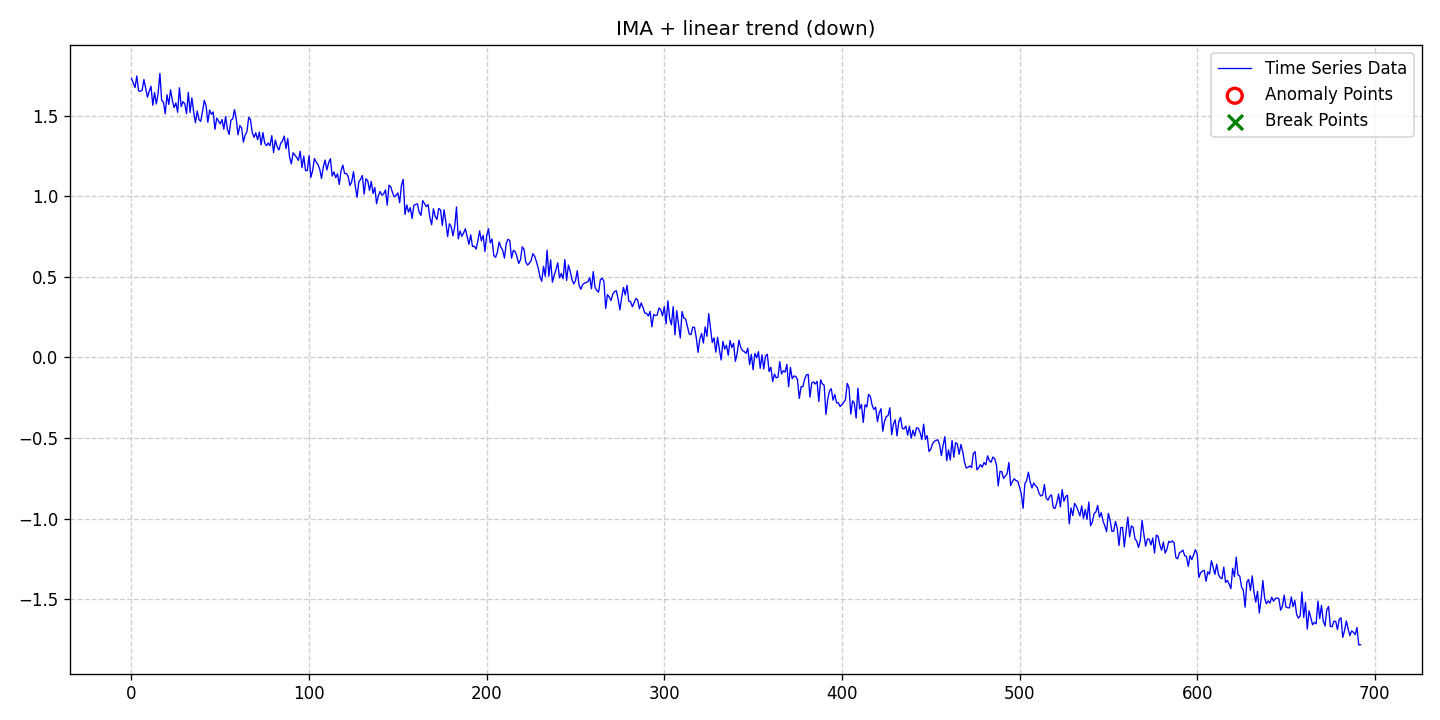

The data file committed next to this chart (first rows):
date, data, stationary, det_lin_up, det_lin_down, det_quad, det_cubic, det_exp, det_damped, stoc_trend, volatility, single_seas, multiple_seas, point_anom_single, point_anom_multi, collect_anom, context_anom, mean_shift, var_shift, trend_shift, point_anom_count, point_anom_location, point_anom_point, collect_anom_count
2020-01-01, 1.731, 0, 0, 1, 0, 0, 0, 0, 1, 0, 0, 0, 0, 0, 0, 0, 0, 0, 0, 0, none, , 0
2020-01-02, 1.705, 0, 0, 1, 0, 0, 0, 0, 1, 0, 0, 0, 0, 0, 0, 0, 0, 0, 0, 0, none, , 0
2020-01-03, 1.675, 0, 0, 1, 0, 0, 0, 0, 1, 0, 0, 0, 0, 0, 0, 0, 0, 0, 0, 0, none, , 0
2020-01-04, 1.747, 0, 0, 1, 0, 0, 0, 0, 1, 0, 0, 0, 0, 0, 0, 0, 0, 0, 0, 0, none, , 0
2020-01-05, 1.654, 0, 0, 1, 0, 0, 0, 0, 1, 0, 0, 0, 0, 0, 0, 0, 0, 0, 0, 0, none, , 0
2020-01-06, 1.652, 0, 0, 1, 0, 0, 0, 0, 1, 0, 0, 0, 0, 0, 0, 0, 0, 0, 0, 0, none, , 0
2020-01-07, 1.658, 0, 0, 1, 0, 0, 0, 0, 1, 0, 0, 0, 0, 0, 0, 0, 0, 0, 0, 0, none, , 0
2020-01-08, 1.725, 0, 0, 1, 0, 0, 0, 0, 1, 0, 0, 0, 0, 0, 0, 0, 0, 0, 0, 0, none, , 0
2020-01-09, 1.671, 0, 0, 1, 0, 0, 0, 0, 1, 0, 0, 0, 0, 0, 0, 0, 0, 0, 0, 0, none, , 0
2020-01-10, 1.616, 0, 0, 1, 0, 0, 0, 0, 1, 0, 0, 0, 0, 0, 0, 0, 0, 0, 0, 0, none, , 0
2020-01-11, 1.652, 0, 0, 1, 0, 0, 0, 0, 1, 0, 0, 0, 0, 0, 0, 0, 0, 0, 0, 0, none, , 0
2020-01-12, 1.683, 0, 0, 1, 0, 0, 0, 0, 1, 0, 0, 0, 0, 0, 0, 0, 0, 0, 0, 0, none, , 0
2020-01-13, 1.565, 0, 0, 1, 0, 0, 0, 0, 1, 0, 0, 0, 0, 0, 0, 0, 0, 0, 0, 0, none, , 0
2020-01-14, 1.644, 0, 0, 1, 0, 0, 0, 0, 1, 0, 0, 0, 0, 0, 0, 0, 0, 0, 0, 0, none, , 0
2020-01-15, 1.573, 0, 0, 1, 0, 0, 0, 0, 1, 0, 0, 0, 0, 0, 0, 0, 0, 0, 0, 0, none, , 0
2020-01-16, 1.64, 0, 0, 1, 0, 0, 0, 0, 1, 0, 0, 0, 0, 0, 0, 0, 0, 0, 0, 0, none, , 0
2020-01-17, 1.763, 0, 0, 1, 0, 0, 0, 0, 1, 0, 0, 0, 0, 0, 0, 0, 0, 0, 0, 0, none, , 0
2020-01-18, 1.596, 0, 0, 1, 0, 0, 0, 0, 1, 0, 0, 0, 0, 0, 0, 0, 0, 0, 0, 0, none, , 0
2020-01-19, 1.584, 0, 0, 1, 0, 0, 0, 0, 1, 0, 0, 0, 0, 0, 0, 0, 0, 0, 0, 0, none, , 0
2020-01-20, 1.513, 0, 0, 1, 0, 0, 0, 0, 1, 0, 0, 0, 0, 0, 0, 0, 0, 0, 0, 0, none, , 0
2020-01-21, 1.63, 0, 0, 1, 0, 0, 0, 0, 1, 0, 0, 0, 0, 0, 0, 0, 0, 0, 0, 0, none, , 0
2020-01-22, 1.57, 0, 0, 1, 0, 0, 0, 0, 1, 0, 0, 0, 0, 0, 0, 0, 0, 0, 0, 0, none, , 0
2020-01-23, 1.661, 0, 0, 1, 0, 0, 0, 0, 1, 0, 0, 0, 0, 0, 0, 0, 0, 0, 0, 0, none, , 0
2020-01-24, 1.596, 0, 0, 1, 0, 0, 0, 0, 1, 0, 0, 0, 0, 0, 0, 0, 0, 0, 0, 0, none, , 0
2020-01-25, 1.551, 0, 0, 1, 0, 0, 0, 0, 1, 0, 0, 0, 0, 0, 0, 0, 0, 0, 0, 0, none, , 0
2020-01-26, 1.579, 0, 0, 1, 0, 0, 0, 0, 1, 0, 0, 0, 0, 0, 0, 0, 0, 0, 0, 0, none, , 0
2020-01-27, 1.521, 0, 0, 1, 0, 0, 0, 0, 1, 0, 0, 0, 0, 0, 0, 0, 0, 0, 0, 0, none, , 0
2020-01-28, 1.674, 0, 0, 1, 0, 0, 0, 0, 1, 0, 0, 0, 0, 0, 0, 0, 0, 0, 0, 0, none, , 0
2020-01-29, 1.557, 0, 0, 1, 0, 0, 0, 0, 1, 0, 0, 0, 0, 0, 0, 0, 0, 0, 0, 0, none, , 0
2020-01-30, 1.588, 0, 0, 1, 0, 0, 0, 0, 1, 0, 0, 0, 0, 0, 0, 0, 0, 0, 0, 0, none, , 0
2020-01-31, 1.575, 0, 0, 1, 0, 0, 0, 0, 1, 0, 0, 0, 0, 0, 0, 0, 0, 0, 0, 0, none, , 0
2020-02-01, 1.513, 0, 0, 1, 0, 0, 0, 0, 1, 0, 0, 0, 0, 0, 0, 0, 0, 0, 0, 0, none, , 0
2020-02-02, 1.645, 0, 0, 1, 0, 0, 0, 0, 1, 0, 0, 0, 0, 0, 0, 0, 0, 0, 0, 0, none, , 0
2020-02-03, 1.521, 0, 0, 1, 0, 0, 0, 0, 1, 0, 0, 0, 0, 0, 0, 0, 0, 0, 0, 0, none, , 0
2020-02-04, 1.612, 0, 0, 1, 0, 0, 0, 0, 1, 0, 0, 0, 0, 0, 0, 0, 0, 0, 0, 0, none, , 0
2020-02-05, 1.525, 0, 0, 1, 0, 0, 0, 0, 1, 0, 0, 0, 0, 0, 0, 0, 0, 0, 0, 0, none, , 0
2020-02-06, 1.457, 0, 0, 1, 0, 0, 0, 0, 1, 0, 0, 0, 0, 0, 0, 0, 0, 0, 0, 0, none, , 0
2020-02-07, 1.529, 0, 0, 1, 0, 0, 0, 0, 1, 0, 0, 0, 0, 0, 0, 0, 0, 0, 0, 0, none, , 0
2020-02-08, 1.477, 0, 0, 1, 0, 0, 0, 0, 1, 0, 0, 0, 0, 0, 0, 0, 0, 0, 0, 0, none, , 0
2020-02-09, 1.465, 0, 0, 1, 0, 0, 0, 0, 1, 0, 0, 0, 0, 0, 0, 0, 0, 0, 0, 0, none, , 0
2020-02-10, 1.526, 0, 0, 1, 0, 0, 0, 0, 1, 0, 0, 0, 0, 0, 0, 0, 0, 0, 0, 0, none, , 0
2020-02-11, 1.596, 0, 0, 1, 0, 0, 0, 0, 1, 0, 0, 0, 0, 0, 0, 0, 0, 0, 0, 0, none, , 0
2020-02-12, 1.562, 0, 0, 1, 0, 0, 0, 0, 1, 0, 0, 0, 0, 0, 0, 0, 0, 0, 0, 0, none, , 0
2020-02-13, 1.459, 0, 0, 1, 0, 0, 0, 0, 1, 0, 0, 0, 0, 0, 0, 0, 0, 0, 0, 0, none, , 0
2020-02-14, 1.535, 0, 0, 1, 0, 0, 0, 0, 1, 0, 0, 0, 0, 0, 0, 0, 0, 0, 0, 0, none, , 0
2020-02-15, 1.509, 0, 0, 1, 0, 0, 0, 0, 1, 0, 0, 0, 0, 0, 0, 0, 0, 0, 0, 0, none, , 0
2020-02-16, 1.524, 0, 0, 1, 0, 0, 0, 0, 1, 0, 0, 0, 0, 0, 0, 0, 0, 0, 0, 0, none, , 0
2020-02-17, 1.416, 0, 0, 1, 0, 0, 0, 0, 1, 0, 0, 0, 0, 0, 0, 0, 0, 0, 0, 0, none, , 0
2020-02-18, 1.486, 0, 0, 1, 0, 0, 0, 0, 1, 0, 0, 0, 0, 0, 0, 0, 0, 0, 0, 0, none, , 0
2020-02-19, 1.467, 0, 0, 1, 0, 0, 0, 0, 1, 0, 0, 0, 0, 0, 0, 0, 0, 0, 0, 0, none, , 0
2020-02-20, 1.45, 0, 0, 1, 0, 0, 0, 0, 1, 0, 0, 0, 0, 0, 0, 0, 0, 0, 0, 0, none, , 0
2020-02-21, 1.476, 0, 0, 1, 0, 0, 0, 0, 1, 0, 0, 0, 0, 0, 0, 0, 0, 0, 0, 0, none, , 0
2020-02-22, 1.416, 0, 0, 1, 0, 0, 0, 0, 1, 0, 0, 0, 0, 0, 0, 0, 0, 0, 0, 0, none, , 0
2020-02-23, 1.495, 0, 0, 1, 0, 0, 0, 0, 1, 0, 0, 0, 0, 0, 0, 0, 0, 0, 0, 0, none, , 0
2020-02-24, 1.417, 0, 0, 1, 0, 0, 0, 0, 1, 0, 0, 0, 0, 0, 0, 0, 0, 0, 0, 0, none, , 0
2020-02-25, 1.384, 0, 0, 1, 0, 0, 0, 0, 1, 0, 0, 0, 0, 0, 0, 0, 0, 0, 0, 0, none, , 0
2020-02-26, 1.473, 0, 0, 1, 0, 0, 0, 0, 1, 0, 0, 0, 0, 0, 0, 0, 0, 0, 0, 0, none, , 0
2020-02-27, 1.48, 0, 0, 1, 0, 0, 0, 0, 1, 0, 0, 0, 0, 0, 0, 0, 0, 0, 0, 0, none, , 0
2020-02-28, 1.538, 0, 0, 1, 0, 0, 0, 0, 1, 0, 0, 0, 0, 0, 0, 0, 0, 0, 0, 0, none, , 0
2020-02-29, 1.478, 0, 0, 1, 0, 0, 0, 0, 1, 0, 0, 0, 0, 0, 0, 0, 0, 0, 0, 0, none, , 0
... 633 more rows
